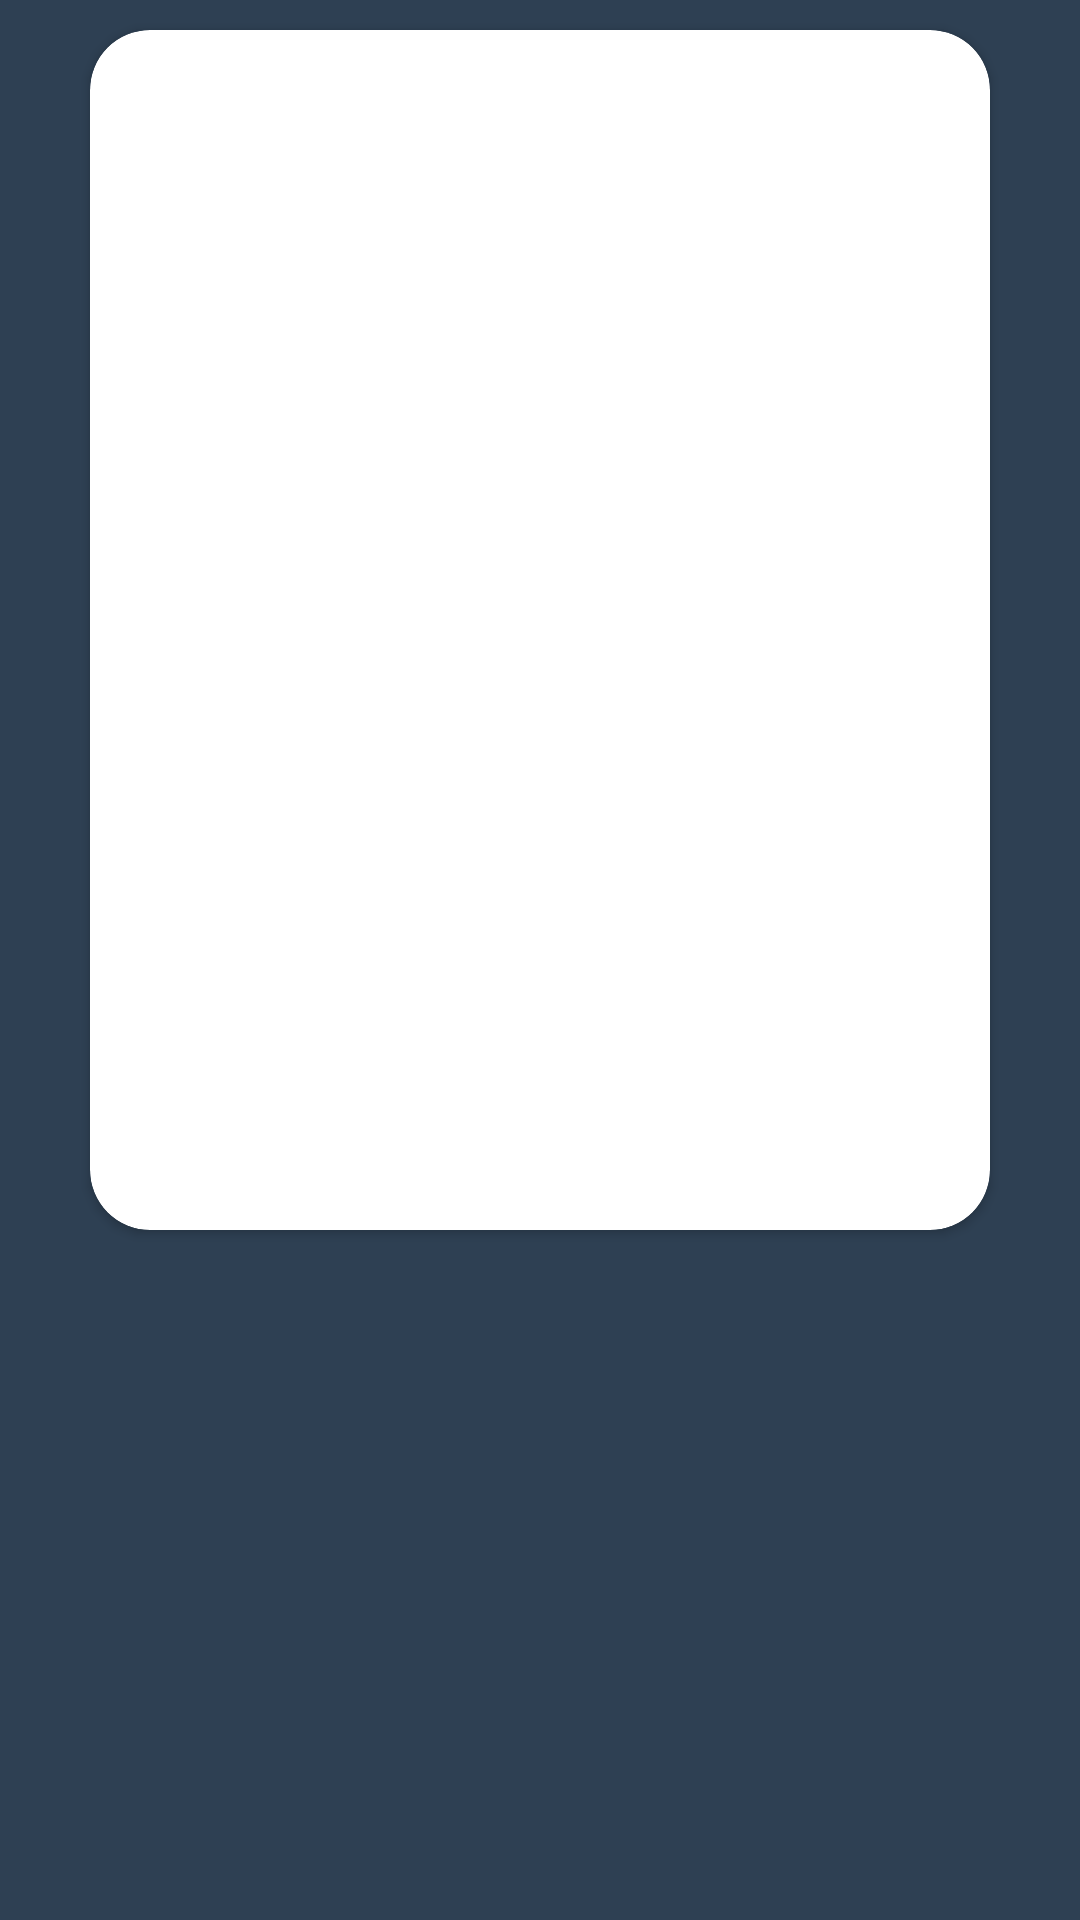

Android layout source for this screen:
<!-- AndroidManifest.xml: application theme AppTheme -->
<!-- res/layout/movie_current_fragment.xml -->
<?xml version="1.0" encoding="utf-8"?>
<ScrollView xmlns:android="http://schemas.android.com/apk/res/android"
    xmlns:app="http://schemas.android.com/apk/res-auto"
    xmlns:tools="http://schemas.android.com/tools"
    android:layout_width="match_parent"
    android:layout_height="match_parent"
    android:background="@color/colorDark">

    <androidx.constraintlayout.widget.ConstraintLayout
        android:layout_width="match_parent"
        android:layout_height="wrap_content"
        android:background="@color/colorDark">

        <androidx.cardview.widget.CardView
            android:id="@+id/imageCardView"
            android:layout_width="300dp"
            android:layout_height="400dp"
            android:layout_margin="@dimen/cartview_margin"

            app:cardCornerRadius="@dimen/poster_image_radius"
            app:layout_constraintLeft_toLeftOf="parent"
            app:layout_constraintRight_toRightOf="parent"
            app:layout_constraintTop_toTopOf="parent">

            <ImageView
                android:id="@+id/imageView"
                android:layout_width="match_parent"
                android:layout_height="match_parent"
                android:contentDescription="image"
                android:scaleType="center" />
        </androidx.cardview.widget.CardView>

        <TextView
            android:id="@+id/textViewTitle"
            android:layout_width="match_parent"
            android:layout_height="wrap_content"
            android:layout_margin="10dp"
            android:gravity="center"
            android:textColor="@color/colorWhite"
            android:textSize="20sp"
            app:layout_constraintTop_toBottomOf="@id/imageCardView"
            tools:text="Фильм" />

        <TextView
            android:id="@+id/textViewOverview"
            android:layout_width="0dp"
            android:layout_height="wrap_content"
            android:layout_marginHorizontal="10dp"
            android:layout_marginTop="20dp"
            android:gravity="center"
            android:textColor="@color/colorWhite"

            android:textSize="18sp"
            app:layout_constraintLeft_toLeftOf="parent"
            app:layout_constraintRight_toRightOf="parent"
            app:layout_constraintTop_toBottomOf="@id/textViewTitle" />

    </androidx.constraintlayout.widget.ConstraintLayout>
</ScrollView>
<!-- resources referenced by this layout -->
<resources>
  <color name="colorDark">#2E4053</color>
  <color name="colorWhite">#FFFFFF</color>
  <dimen name="cartview_margin">10dp</dimen>
  <dimen name="poster_image_radius">20dp</dimen>
  <style name="AppTheme" parent="Theme.AppCompat.Light.NoActionBar">
          
          <item name="colorPrimary">@color/colorPrimary</item>
          <item name="colorPrimaryDark">@color/colorPrimaryDark</item>
          <item name="colorAccent">@color/colorAccent</item>
      </style>
  <color name="colorPrimary">#6200EE</color>
  <color name="colorPrimaryDark">#3700B3</color>
  <color name="colorAccent">#03DAC5</color>
</resources>
